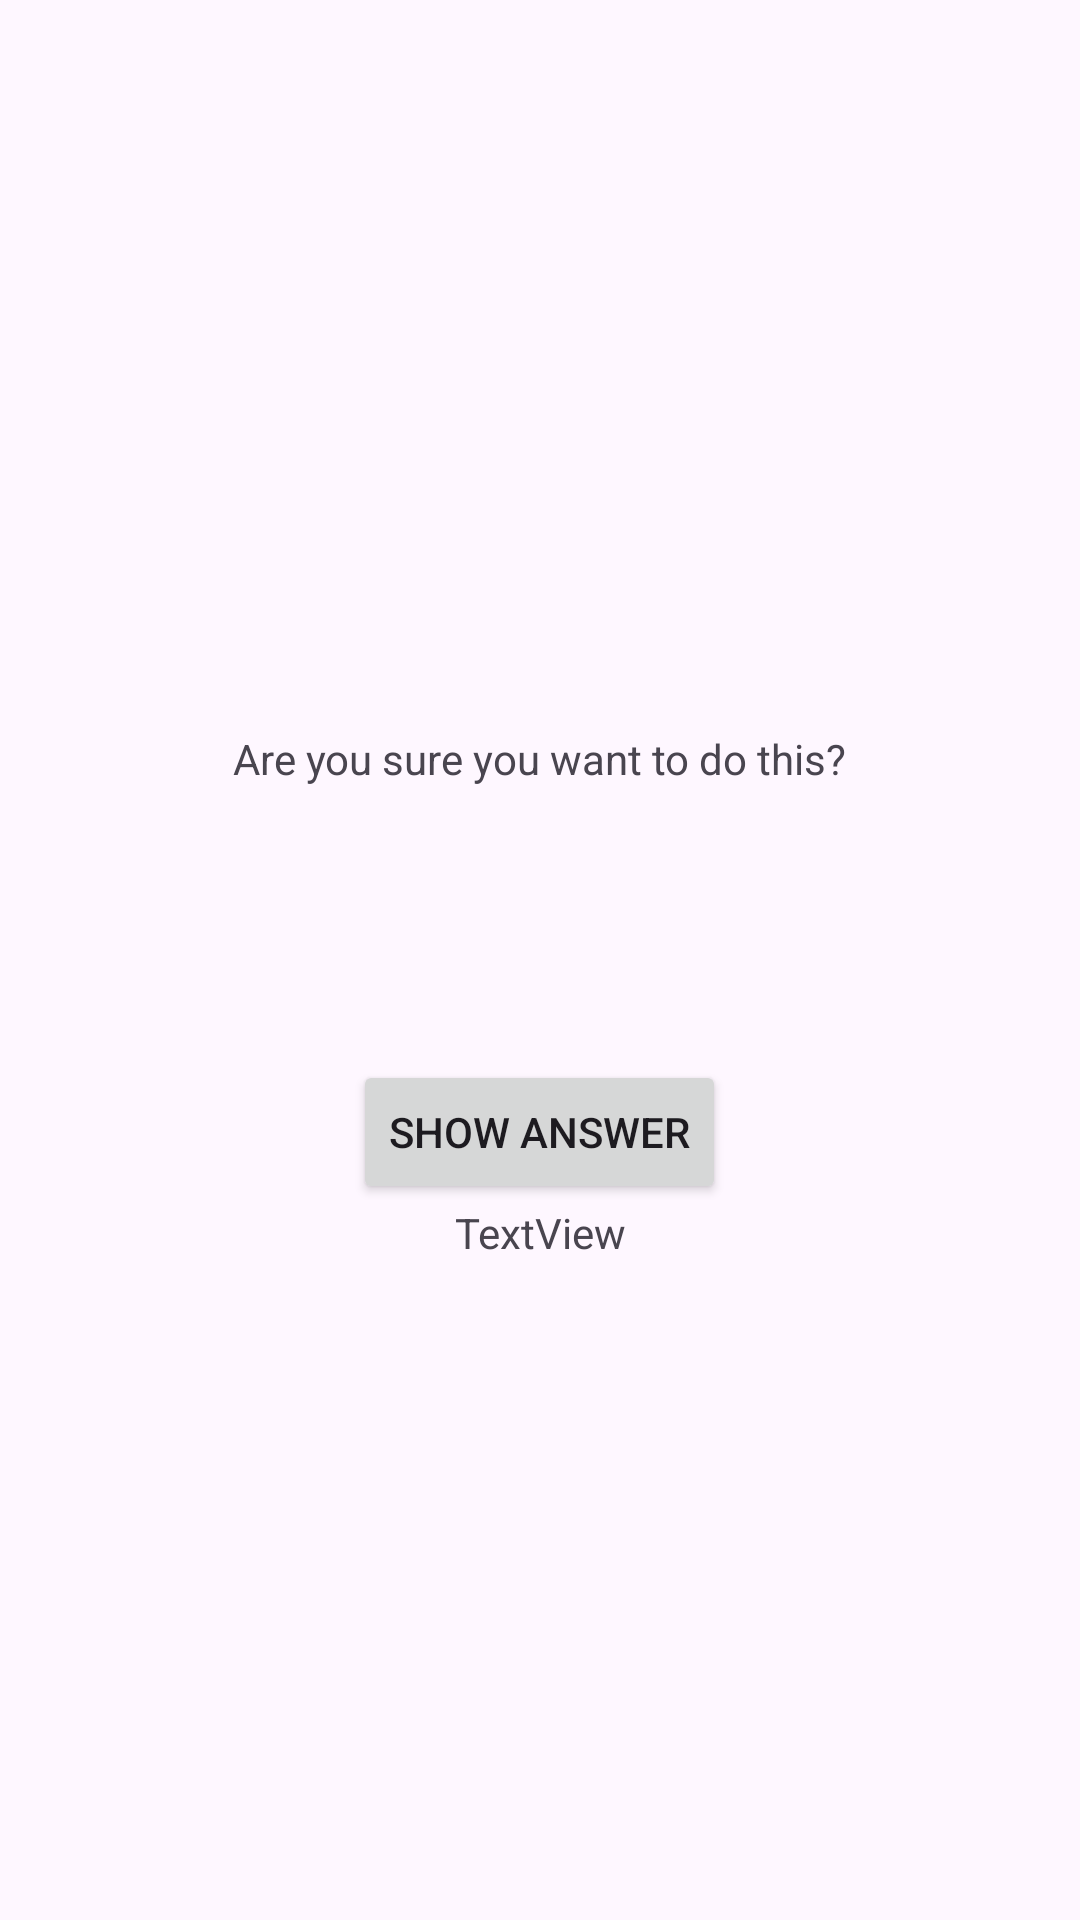

Reconstruct the res/layout file that produces this screen, plus the resources it refers to.
<!-- AndroidManifest.xml: application theme Theme.QuizFirstProject -->
<!-- res/layout/activity_cheat.xml -->
<LinearLayout
    xmlns:android="http://schemas.android.com/apk/res/android"
    xmlns:tools="http://schemas.android.com/too
ls"
    android:layout_width="match_parent"
    android:layout_height="match_parent"
    android:gravity="center"
    android:orientation="vertical"
    tools:context="com.bignerdranch.android.geoquiz.CheatActivity">
    <TextView
        android:layout_width="wrap_content"
        android:layout_height="wrap_content"
        android:padding="24dp"
        android:text="@string/warning_text"/>
    <TextView
        android:id="@+id/answer_text_view"
        android:layout_width="wrap_content"
        android:layout_height="wrap_content"
        android:padding="24dp"
        tools:text="Answer" />

    <Button
        android:id="@+id/show_answer_button"
        android:layout_width="wrap_content"
        android:layout_height="wrap_content"
        android:text="@string/show_answer_button"/>

    <TextView
        android:id="@+id/version_android"
        android:layout_width="428dp"
        android:layout_height="wrap_content"
        android:text="TextView"
        android:textAlignment="center" />
</LinearLayout>
<!-- resources referenced by this layout -->
<resources>
  <string name="show_answer_button">Show Answer</string>
  <string name="warning_text">Are you sure you want to do this?</string>
  <style name="Theme.QuizFirstProject" parent="Base.Theme.QuizFirstProject" />
  <style name="Base.Theme.QuizFirstProject" parent="Theme.Material3.DayNight.NoActionBar">
          
          
      </style>
</resources>
